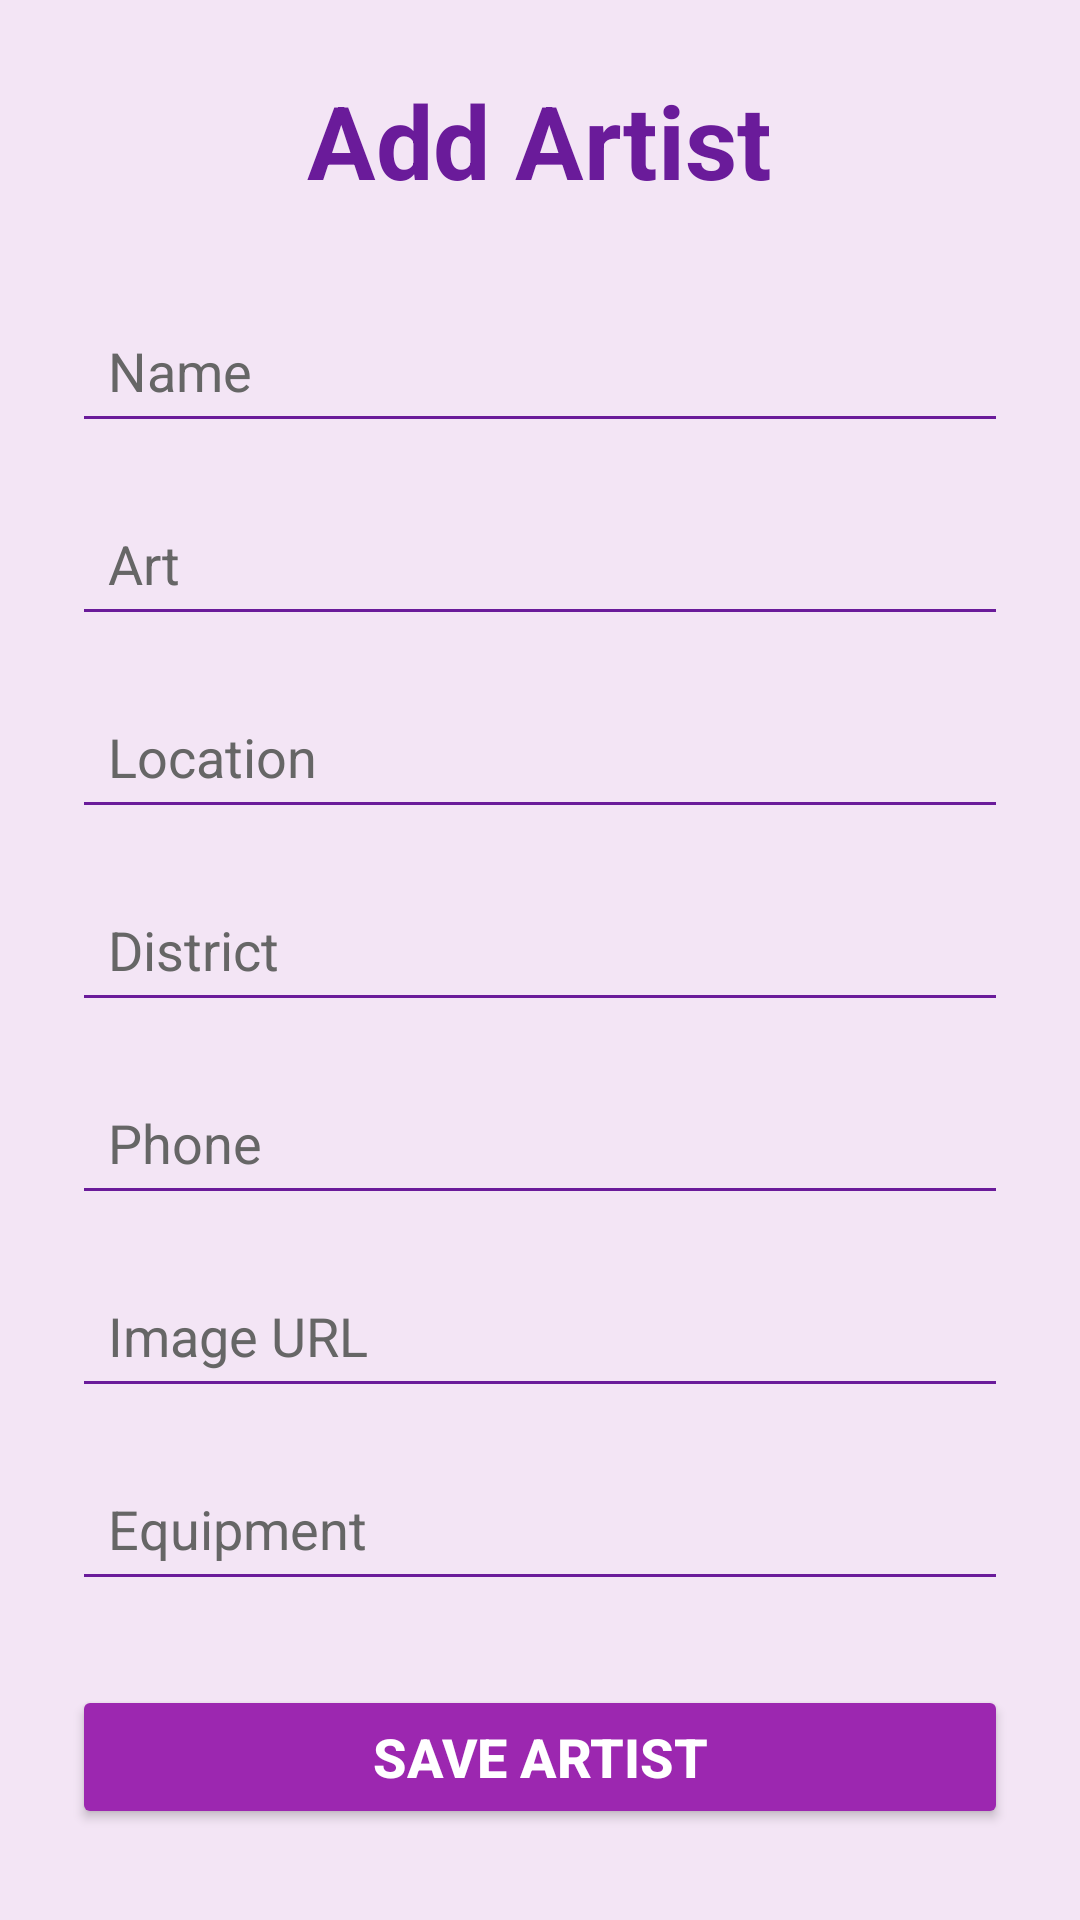

Produce the Android XML layout that renders to this screen, including the resource entries it uses.
<!-- AndroidManifest.xml: application theme Theme.KalavidaraBalaga -->
<!-- res/layout/activity_add_artist.xml -->
<?xml version="1.0" encoding="utf-8"?>
<ScrollView xmlns:android="http://schemas.android.com/apk/res/android"
    android:layout_width="match_parent"
    android:layout_height="match_parent"
    android:background="#F3E5F5">

    <LinearLayout
        android:layout_width="match_parent"
        android:layout_height="wrap_content"
        android:orientation="vertical"
        android:padding="24dp">

        
        <TextView
            android:layout_width="wrap_content"
            android:layout_height="wrap_content"
            android:text="Add Artist"
            android:textSize="34sp"
            android:textStyle="bold"
            android:textColor="#6A1B9A"
            android:layout_gravity="center"
            android:layout_marginBottom="30dp"/>

        
        <EditText
            android:id="@+id/name"
            android:layout_width="match_parent"
            android:layout_height="wrap_content"
            android:hint="Name"
            android:textColor="#000000"
            android:textColorHint="#666666"
            android:padding="12dp"
            android:backgroundTint="#6A1B9A"/>

        
        <EditText
            android:id="@+id/art"
            android:layout_width="match_parent"
            android:layout_height="wrap_content"
            android:hint="Art"
            android:textColor="#000000"
            android:textColorHint="#666666"
            android:padding="12dp"
            android:backgroundTint="#6A1B9A"
            android:layout_marginTop="16dp"/>

        
        <EditText
            android:id="@+id/location"
            android:layout_width="match_parent"
            android:layout_height="wrap_content"
            android:hint="Location"
            android:textColor="#000000"
            android:textColorHint="#666666"
            android:padding="12dp"
            android:backgroundTint="#6A1B9A"
            android:layout_marginTop="16dp"/>

        
        <EditText
            android:id="@+id/district"
            android:layout_width="match_parent"
            android:layout_height="wrap_content"
            android:hint="District"
            android:textColor="#000000"
            android:textColorHint="#666666"
            android:padding="12dp"
            android:backgroundTint="#6A1B9A"
            android:layout_marginTop="16dp"/>

        
        <EditText
            android:id="@+id/phone"
            android:layout_width="match_parent"
            android:layout_height="wrap_content"
            android:hint="Phone"
            android:inputType="phone"
            android:textColor="#000000"
            android:textColorHint="#666666"
            android:padding="12dp"
            android:backgroundTint="#6A1B9A"
            android:layout_marginTop="16dp"/>

        
        <EditText
            android:id="@+id/imageUrl"
            android:layout_width="match_parent"
            android:layout_height="wrap_content"
            android:hint="Image URL"
            android:textColor="#000000"
            android:textColorHint="#666666"
            android:padding="12dp"
            android:backgroundTint="#6A1B9A"
            android:layout_marginTop="16dp"/>

        
        <EditText
            android:id="@+id/equipment"
            android:layout_width="match_parent"
            android:layout_height="wrap_content"
            android:hint="Equipment"
            android:textColor="#000000"
            android:textColorHint="#666666"
            android:padding="12dp"
            android:backgroundTint="#6A1B9A"
            android:layout_marginTop="16dp"/>

        
        <Button
            android:id="@+id/save"
            android:layout_width="match_parent"
            android:layout_height="wrap_content"
            android:text="Save Artist"
            android:textStyle="bold"
            android:textColor="#FFFFFF"
            android:textSize="18sp"
            android:backgroundTint="#9C27B0"
            android:layout_marginTop="28dp"/>

    </LinearLayout>

</ScrollView>
<!-- resources referenced by this layout -->
<resources>
  <style name="Theme.KalavidaraBalaga" parent="Base.Theme.KalavidaraBalaga" />
  <style name="Base.Theme.KalavidaraBalaga" parent="Theme.Material3.DayNight.NoActionBar">
          
          
      </style>
</resources>
